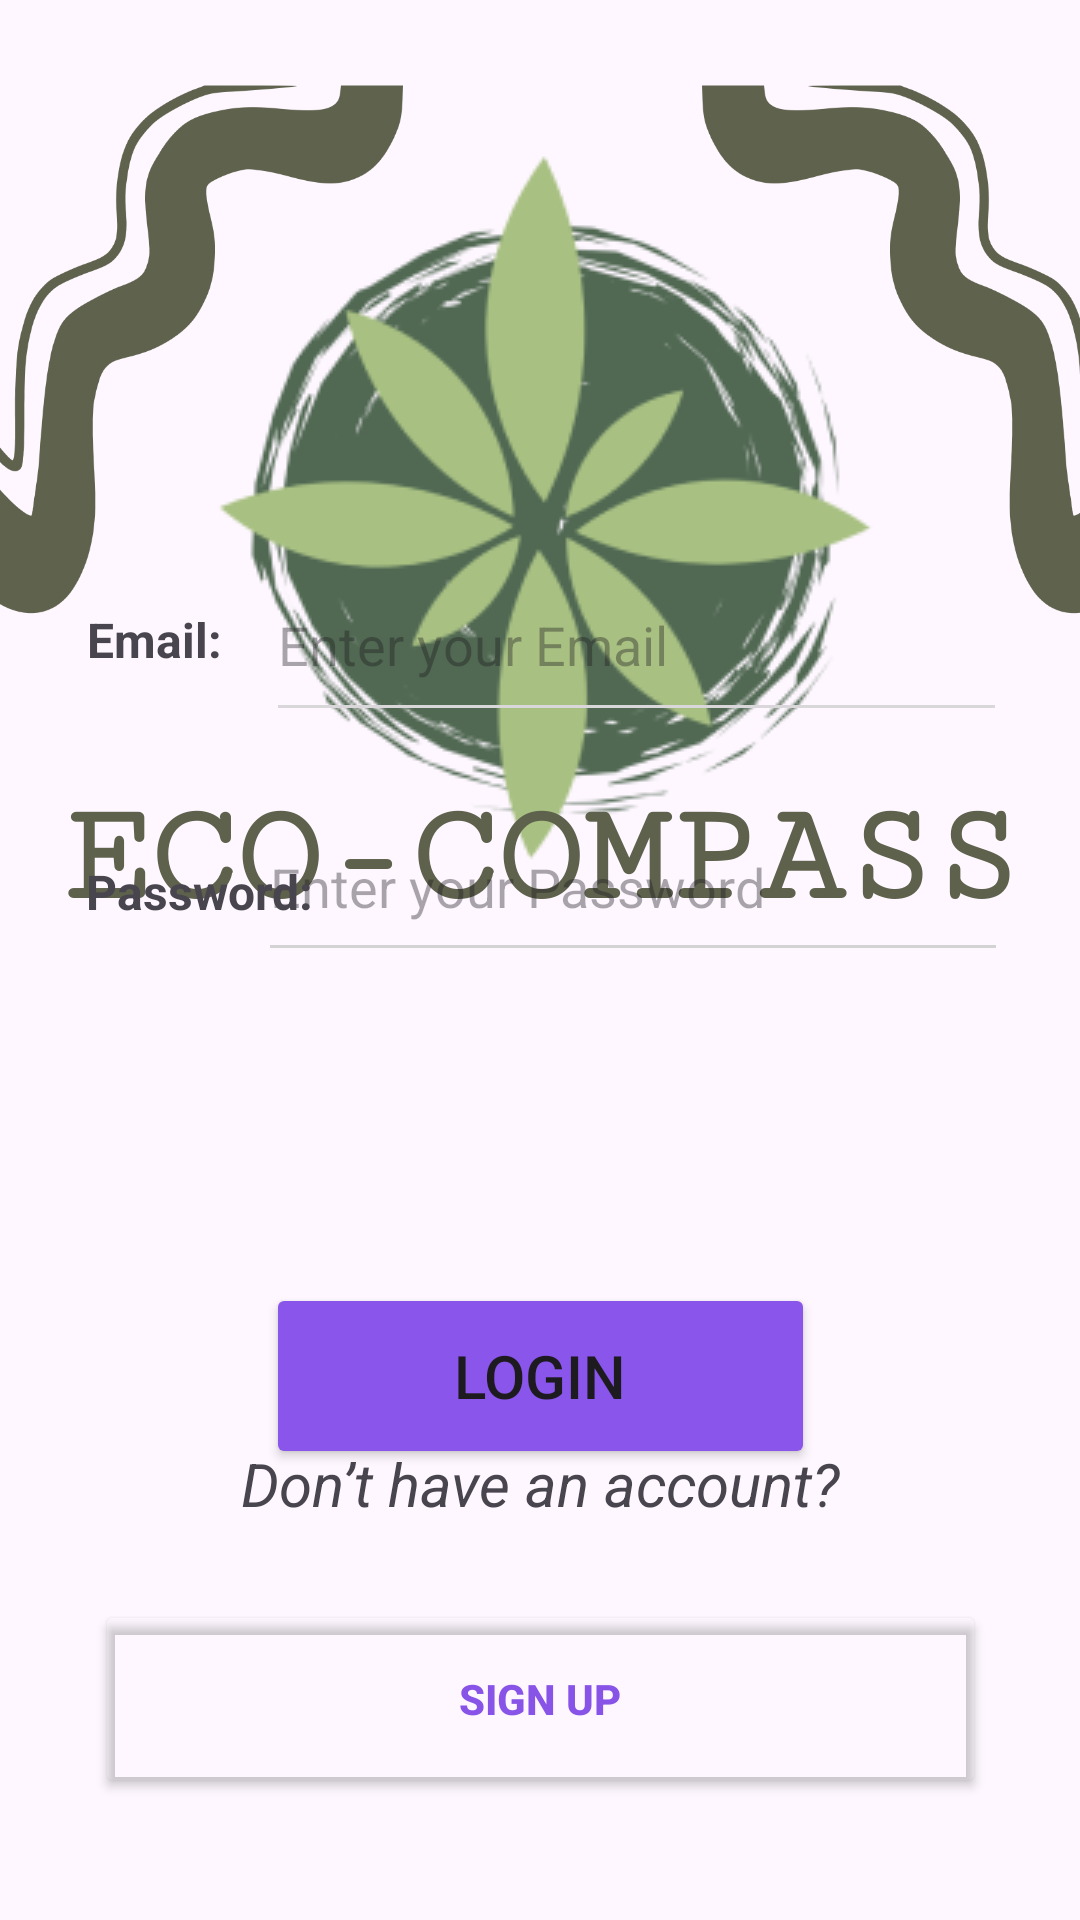

The Android layout XML behind this screen, and the referenced resources:
<!-- AndroidManifest.xml: application theme Theme.EcoCompass -->
<!-- res/layout/login_in_page.xml -->
<?xml version="1.0" encoding="utf-8"?>
<androidx.constraintlayout.widget.ConstraintLayout xmlns:android="http://schemas.android.com/apk/res/android"
    xmlns:app="http://schemas.android.com/apk/res-auto"
    xmlns:tools="http://schemas.android.com/tools"
    android:layout_width="match_parent"
    android:layout_height="match_parent">

    <ImageView
        android:id="@+id/login_bg1"
        android:layout_width="432dp"
        android:layout_height="235dp"
        android:layout_marginEnd="104dp"
        android:alpha="0.8"
        android:rotation="90"
        android:rotationY="-180"
        app:layout_constraintBottom_toBottomOf="@+id/logoLoginIn"
        app:layout_constraintEnd_toEndOf="parent"
        app:layout_constraintTop_toTopOf="parent"
        app:layout_constraintVertical_bias="0.0"
        app:srcCompat="@drawable/abstract_lines_2" />

    <ImageView
        android:id="@+id/login_bg"
        android:layout_width="432dp"
        android:layout_height="235dp"
        android:layout_marginStart="112dp"
        android:alpha="0.8"
        android:rotation="90"
        app:layout_constraintBottom_toBottomOf="@+id/logoLoginIn"
        app:layout_constraintStart_toStartOf="parent"
        app:layout_constraintTop_toTopOf="parent"
        app:layout_constraintVertical_bias="0.0"
        app:srcCompat="@drawable/abstract_lines_2" />

    <Button
        android:id="@+id/buttonSignUp"
        android:layout_width="297dp"
        android:layout_height="66dp"
        android:backgroundTint="#00FFFFFF"
        android:text="Sign Up"
        android:textColor="#8853E7"
        android:textStyle="bold"
        app:layout_constraintBottom_toBottomOf="parent"
        app:layout_constraintEnd_toEndOf="parent"
        app:layout_constraintStart_toStartOf="parent"
        app:layout_constraintTop_toTopOf="parent"
        app:layout_constraintVertical_bias="0.929"
        app:strokeColor="#8954E9"
        app:strokeWidth="3dp" />

    <Button
        android:id="@+id/buttonLoginIn"
        android:layout_width="183dp"
        android:layout_height="62dp"
        android:backgroundTint="#8A55EB"
        android:text="Login"
        android:textSize="20sp"
        android:typeface="normal"
        app:layout_constraintBottom_toBottomOf="parent"
        app:layout_constraintEnd_toEndOf="parent"
        app:layout_constraintStart_toStartOf="parent"
        app:layout_constraintTop_toTopOf="parent"
        app:layout_constraintVertical_bias="0.74" />

    <ImageView
        android:id="@+id/logoLoginIn"
        android:layout_width="wrap_content"
        android:layout_height="wrap_content"
        app:layout_constraintBottom_toBottomOf="parent"
        app:layout_constraintEnd_toEndOf="parent"
        app:layout_constraintStart_toStartOf="parent"
        app:layout_constraintTop_toTopOf="parent"
        app:layout_constraintVertical_bias="0.117"
        app:srcCompat="@drawable/logo" />

    <TextView
        android:id="@+id/textView2"
        android:layout_width="wrap_content"
        android:layout_height="wrap_content"
        android:fontFamily="serif-monospace"
        android:text="ECO-COMPASS"
        android:textColor="#5E614C"
        android:textSize="48sp"
        android:textStyle="bold"
        android:typeface="monospace"
        app:layout_constraintBottom_toBottomOf="parent"
        app:layout_constraintEnd_toEndOf="parent"
        app:layout_constraintHorizontal_bias="0.494"
        app:layout_constraintStart_toStartOf="parent"
        app:layout_constraintTop_toTopOf="parent"
        app:layout_constraintVertical_bias="0.442" />

    <EditText
        android:id="@+id/editTextTextEmailAddress"
        android:layout_width="247dp"
        android:layout_height="61dp"
        android:layout_marginBottom="396dp"
        android:backgroundTint="#D9D7D9"
        android:ems="10"
        android:hint="Enter your Email"
        android:inputType="textEmailAddress"
        android:textColor="#0B0B0B"
        app:layout_constraintBottom_toBottomOf="parent"
        app:layout_constraintEnd_toEndOf="parent"
        app:layout_constraintHorizontal_bias="0.786"
        app:layout_constraintStart_toStartOf="parent" />

    <EditText
        android:id="@+id/editPasswordLogin"
        android:layout_width="250dp"
        android:layout_height="60dp"
        android:layout_marginBottom="316dp"
        android:backgroundTint="#D3D3D3"
        android:ems="10"
        android:hint="Enter your Password"
        android:inputType="textPassword"
        app:layout_constraintBottom_toBottomOf="parent"
        app:layout_constraintEnd_toEndOf="parent"
        app:layout_constraintHorizontal_bias="0.782"
        app:layout_constraintStart_toStartOf="parent" />

    <TextView
        android:id="@+id/emailTitle"
        android:layout_width="wrap_content"
        android:layout_height="wrap_content"
        android:layout_marginBottom="416dp"
        android:text="Email:"
        android:textSize="16sp"
        android:textStyle="bold"
        app:layout_constraintBottom_toBottomOf="parent"
        app:layout_constraintEnd_toEndOf="parent"
        app:layout_constraintHorizontal_bias="0.092"
        app:layout_constraintStart_toStartOf="parent" />

    <TextView
        android:id="@+id/passwordTitle"
        android:layout_width="wrap_content"
        android:layout_height="wrap_content"
        android:layout_marginBottom="332dp"
        android:text="Password: "
        android:textSize="16sp"
        android:textStyle="bold"
        app:layout_constraintBottom_toBottomOf="parent"
        app:layout_constraintEnd_toEndOf="parent"
        app:layout_constraintHorizontal_bias="0.102"
        app:layout_constraintStart_toStartOf="parent" />

    <TextView
        android:id="@+id/subtitleLogin"
        android:layout_width="wrap_content"
        android:layout_height="wrap_content"
        android:layout_marginBottom="132dp"
        android:text="Don’t have an account?"
        android:textSize="20sp"
        android:textStyle="italic"
        app:layout_constraintBottom_toBottomOf="parent"
        app:layout_constraintEnd_toEndOf="parent"
        app:layout_constraintStart_toStartOf="parent" />
</androidx.constraintlayout.widget.ConstraintLayout>
<!-- resources referenced by this layout -->
<resources>
  <!-- drawable abstract_lines_2: png bitmap (drawable, 34833 bytes) -->
  <!-- drawable logo: png bitmap (drawable, 29736 bytes) -->
  <style name="Theme.EcoCompass" parent="Base.Theme.EcoCompass" />
  <style name="Base.Theme.EcoCompass" parent="Theme.Material3.DayNight.NoActionBar">
          
          
          
          <item name="colorPrimary">@color/purple_500</item>
          <item name="colorPrimaryVariant">@color/purple_700</item>
          <item name="colorOnPrimary">@color/white</item>
          
          <item name="colorSecondary">@color/teal_200</item>
          <item name="colorSecondaryVariant">@color/teal_700</item>
          <item name="colorOnSecondary">@color/black</item>
          
          <item name="android:statusBarColor">?attr/colorPrimaryVariant</item>
          
      </style>
  <!-- not gathered from this repository: default colours our renderer supplied (Android Studio template values) -->
  <color name="purple_500">#FF6200EE</color>
  <color name="purple_700">#FF3700B3</color>
  <color name="teal_200">#FF03DAC5</color>
  <color name="teal_700">#FF018786</color>
  <color name="black">#FF000000</color>
  <color name="white">#FFFFFFFF</color>
</resources>
